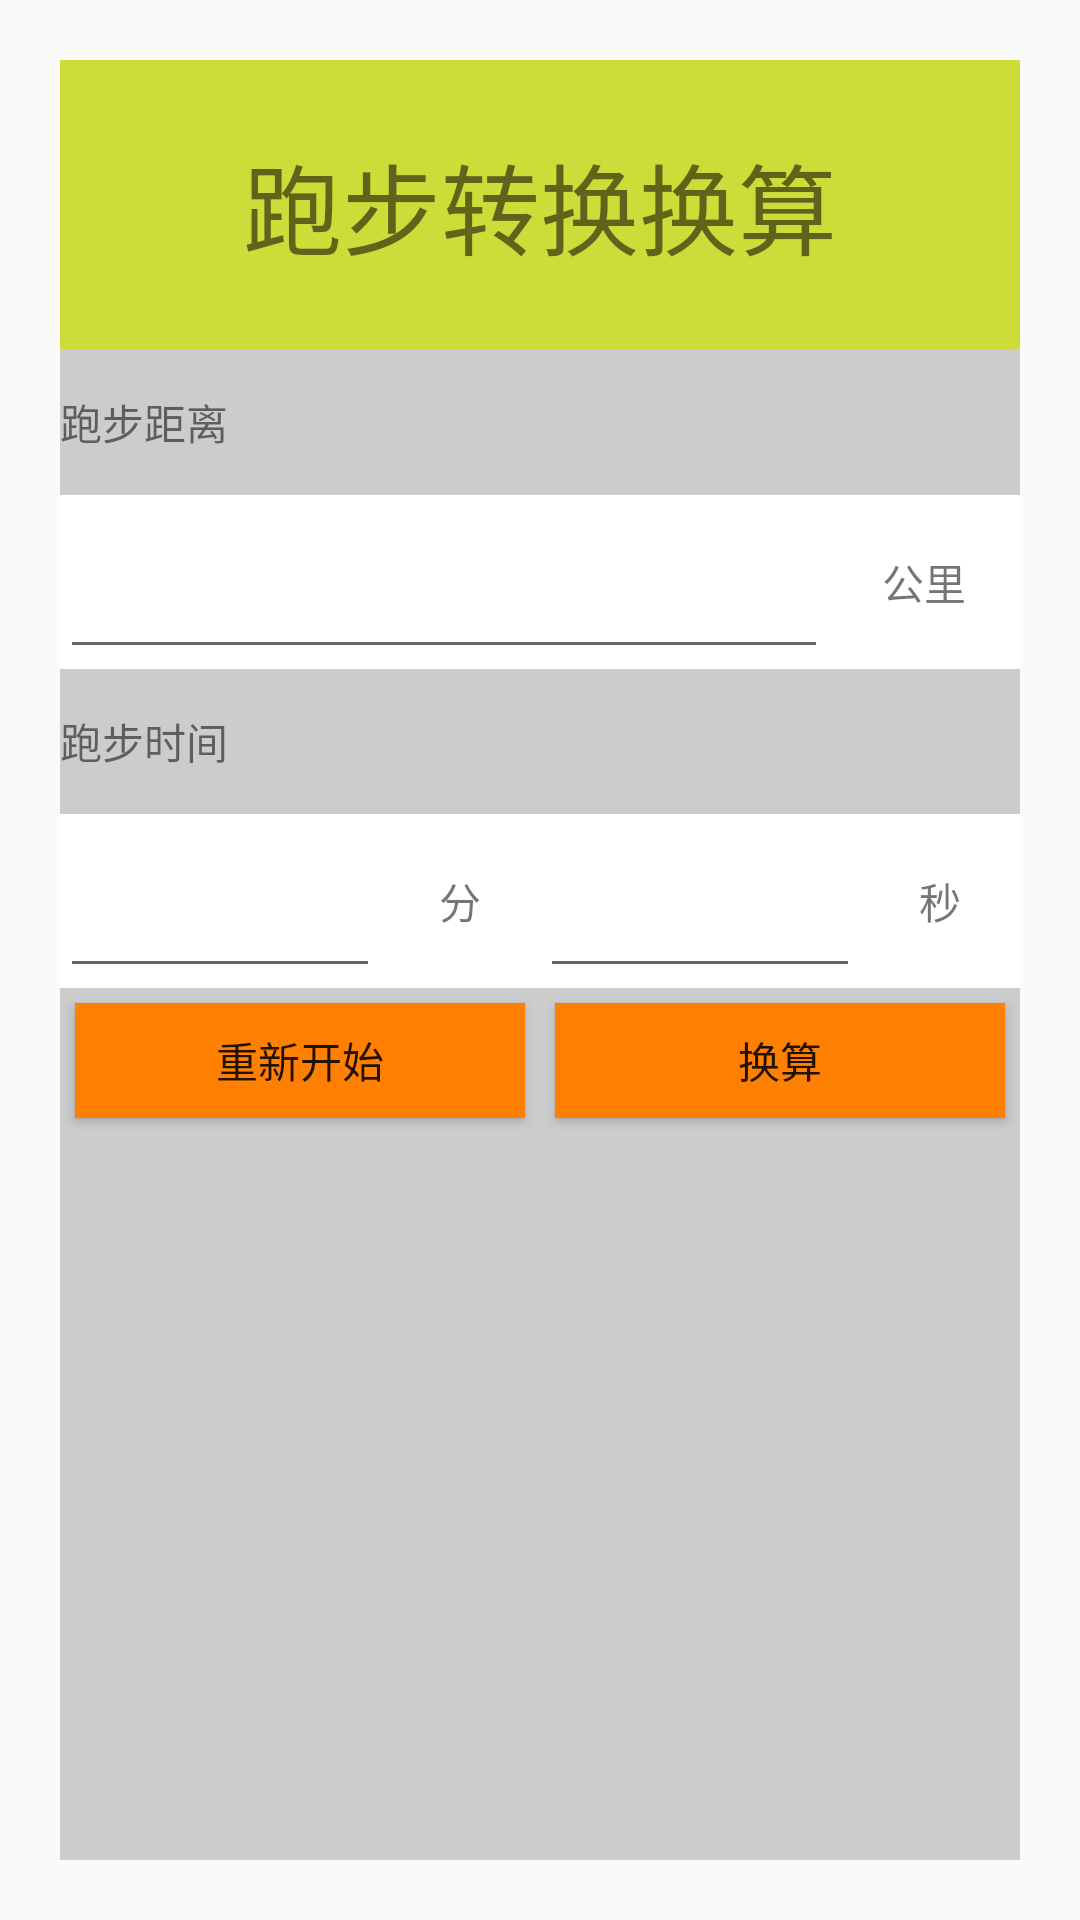

Android layout source for this screen:
<!-- AndroidManifest.xml: application theme AppTheme -->
<!-- res/layout/activity_run.xml -->
<?xml version="1.0" encoding="utf-8"?>
<LinearLayout
    xmlns:android="http://schemas.android.com/apk/res/android"
    xmlns:tools="http://schemas.android.com/tools"
    xmlns:app="http://schemas.android.com/apk/res-auto"
    android:layout_width="match_parent"
    android:layout_height="match_parent"
    tools:context=".Run">
  <LinearLayout
      android:layout_weight="1"
      android:layout_width="match_parent"
      android:layout_height="match_parent"
      android:orientation="vertical"
      android:background="#CCCCCC"
      android:layout_marginRight="20dp"
      android:layout_marginTop="20dp"
      android:layout_marginLeft="20dp"
      android:layout_marginBottom="20dp">
    <LinearLayout
        android:layout_width="match_parent"
        android:layout_height="0dp"
        android:layout_weight="1"
        android:background="#CDDC39">
      <TextView
          android:layout_width="match_parent"
          android:layout_height="match_parent"
          android:gravity="center"
          android:text="跑步转换换算"
          android:textSize="33sp"/>
    </LinearLayout>
    <LinearLayout
        android:layout_width="match_parent"
        android:layout_height="0dp"
        android:layout_weight="0.5">
      <TextView
          android:layout_width="match_parent"
          android:layout_height="match_parent"
          android:gravity="center|left"
          android:text="跑步距离"/>
    </LinearLayout>
    <LinearLayout
        android:layout_width="match_parent"
        android:layout_height="0dp"
        android:layout_weight="0.6"
        android:background="#FFFFFF">
      <EditText
          android:id="@+id/et_kmeter"
          android:layout_width="0dp"
          android:layout_height="match_parent"
          android:layout_weight="4"
          android:gravity="center|right"/>
      <TextView
          android:layout_width="0dp"
          android:layout_height="match_parent"
          android:layout_weight="1"
          android:gravity="center"
          android:text="公里"/>
    </LinearLayout>
    <LinearLayout
        android:layout_width="match_parent"
        android:layout_height="0dp"
        android:layout_weight="0.5">
      <TextView
          android:layout_width="match_parent"
          android:layout_height="match_parent"
          android:gravity="center|left"
          android:text="跑步时间"/>
    </LinearLayout>
    <LinearLayout
        android:layout_width="match_parent"
        android:layout_height="0dp"
        android:layout_weight="0.6"
        android:background="#FFFFFF">
      <EditText
          android:id="@+id/et_minute"
          android:layout_width="0dp"
          android:layout_height="match_parent"
          android:layout_weight="2"
          android:gravity="center|right"/>
      <TextView
          android:layout_width="0dp"
          android:layout_height="match_parent"
          android:layout_weight="1"
          android:gravity="center"
          android:text="分"/>
      <EditText
          android:id="@+id/et_second"
          android:layout_width="0dp"
          android:layout_height="match_parent"
          android:layout_weight="2"
          android:gravity="center|right"/>
      <TextView
          android:layout_width="0dp"
          android:layout_height="match_parent"
          android:layout_weight="1"
          android:gravity="center"
          android:text="秒"/>
    </LinearLayout>
    <LinearLayout
        android:layout_width="match_parent"
        android:layout_height="0dp"
        android:layout_weight="0.5">
      <Button
          android:id="@+id/btn_restart"
          android:layout_width="0dp"
          android:layout_height="match_parent"
          android:layout_weight="1"
          android:background="#FF8000"
          android:text="重新开始"
          android:layout_marginRight="5dp"
          android:layout_marginTop="5dp"
          android:layout_marginBottom="5dp"
          android:layout_marginLeft="5dp"/>
      <Button
          android:id="@+id/btn_huansuan"
          android:layout_width="0dp"
          android:layout_height="match_parent"
          android:layout_weight="1"
          android:background="#FF8000"
          android:text="换算"
          android:layout_marginRight="5dp"
          android:layout_marginTop="5dp"
          android:layout_marginBottom="5dp"
          android:layout_marginLeft="5dp"/>
    </LinearLayout>

    <LinearLayout
        android:layout_width="match_parent"
        android:layout_height="0dp"
        android:layout_weight="2.5"
        android:orientation="vertical">
      <TextView
          android:layout_width="match_parent"
          android:layout_height="match_parent"
          android:gravity="center"
          android:id="@+id/tv_answer"/>
    </LinearLayout>


  </LinearLayout>

</LinearLayout>
<!-- resources referenced by this layout -->
<resources>
  <style name="AppTheme" parent="Theme.AppCompat.Light.DarkActionBar">
          
          <item name="colorPrimary">@color/colorPrimary</item>
          <item name="colorPrimaryDark">@color/colorPrimaryDark</item>
          <item name="colorAccent">@color/colorAccent</item>
      </style>
  <!-- not gathered from this repository: default colours our renderer supplied (Android Studio template values) -->
  <color name="colorPrimary">#FF6200EE</color>
  <color name="colorPrimaryDark">#FF3700B3</color>
  <color name="colorAccent">#FF03DAC5</color>
</resources>
